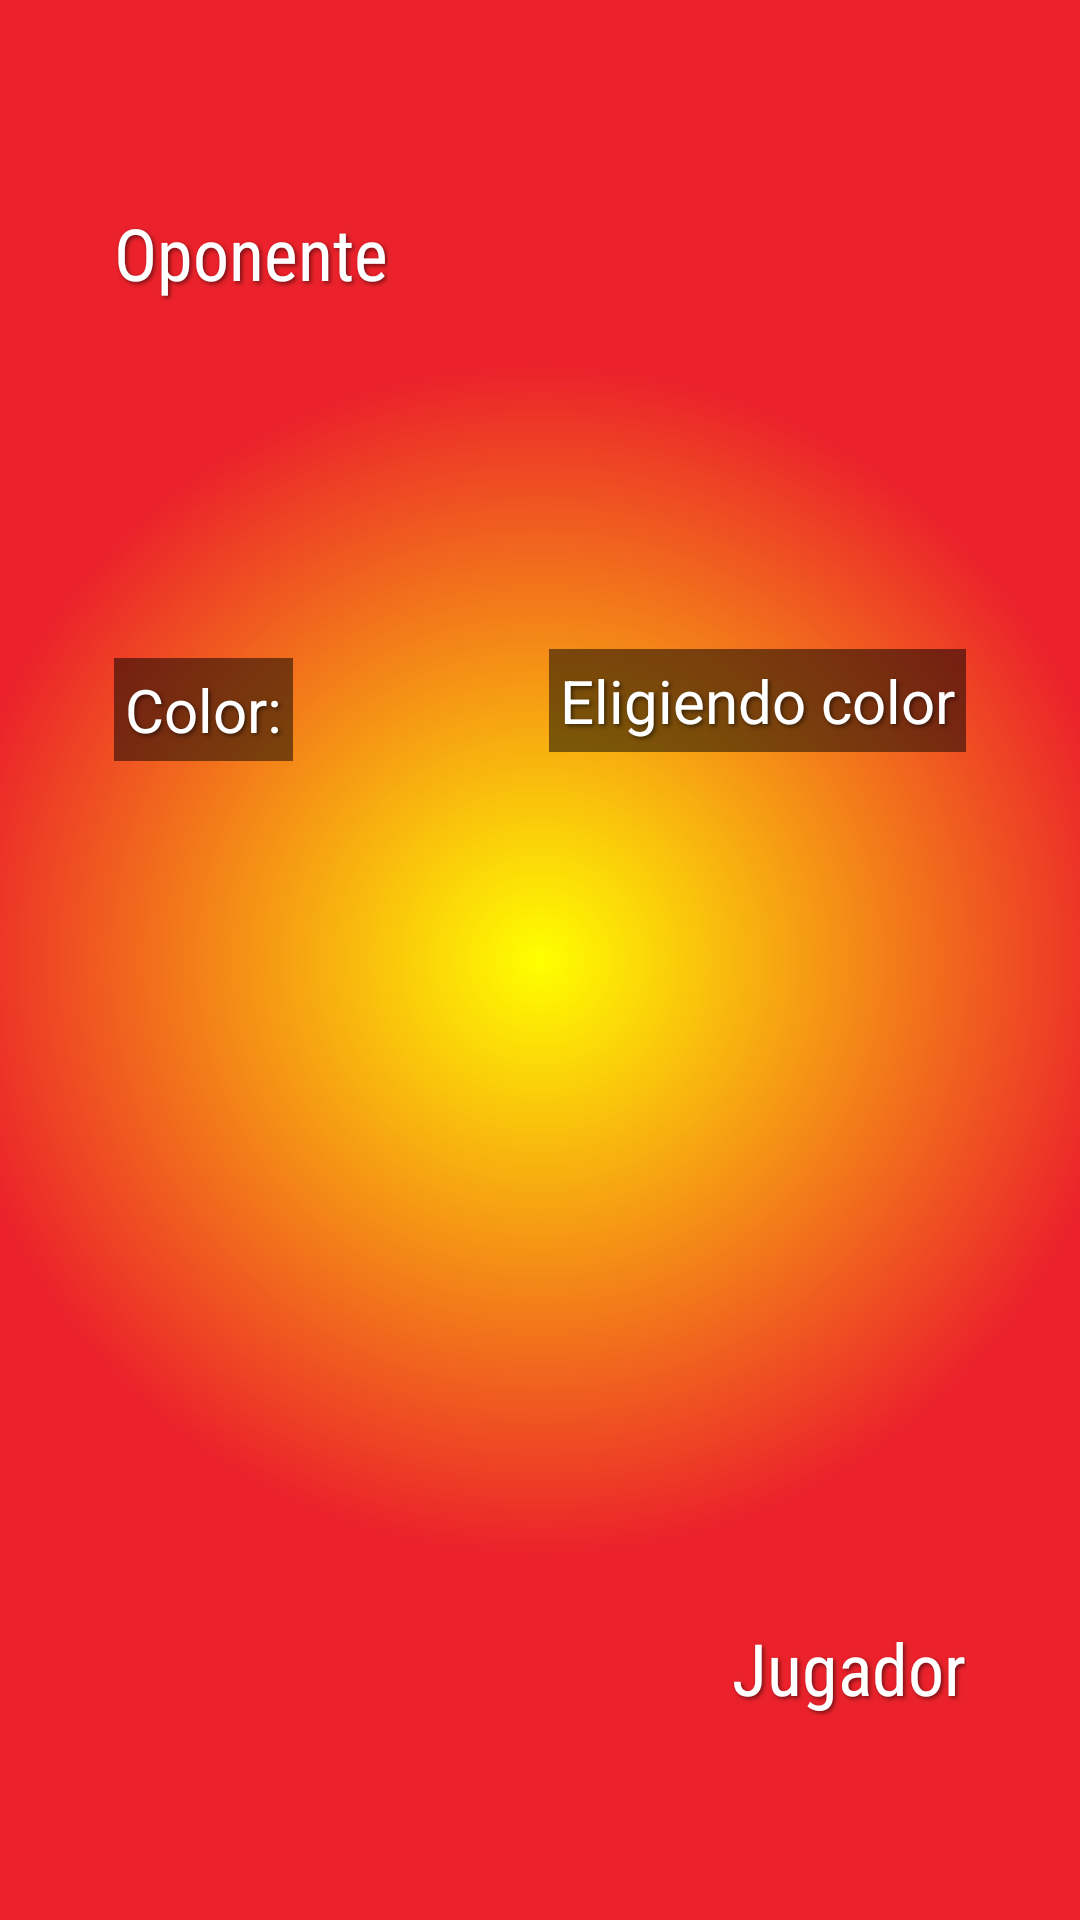

Produce the Android XML layout that renders to this screen, including the resource entries it uses.
<!-- AndroidManifest.xml: application theme Theme.Androidunoproject -->
<!-- res/layout/game.xml -->
<?xml version="1.0" encoding="utf-8"?>
<androidx.constraintlayout.widget.ConstraintLayout xmlns:android="http://schemas.android.com/apk/res/android"
    xmlns:app="http://schemas.android.com/apk/res-auto"
    xmlns:tools="http://schemas.android.com/tools"
    android:layout_width="match_parent"
    android:layout_height="match_parent"
    android:background="@drawable/gradient_bg_game">

    <TextView
        android:id="@+id/botLabel"
        android:layout_width="wrap_content"
        android:layout_height="wrap_content"
        android:layout_marginStart="20dp"
        android:layout_marginTop="20dp"
        android:fontFamily="sans-serif-condensed"
        android:text="@string/bot"
        android:textColor="@android:color/white"
        android:shadowColor="#80000000"
        android:shadowDx="2"
        android:shadowDy="2"
        android:shadowRadius="3"
        android:textSize="24sp"
        app:layout_constraintStart_toStartOf="@+id/marginLeft"
        app:layout_constraintTop_toTopOf="@+id/botDeckGuide" />

    <TextView
        android:id="@+id/playerLabel"
        android:layout_width="wrap_content"
        android:layout_height="wrap_content"
        android:layout_marginEnd="20dp"
        android:layout_marginBottom="20dp"
        android:fontFamily="sans-serif-condensed"
        android:text="@string/player"
        android:textColor="@android:color/white"
        android:shadowColor="#80000000"
        android:shadowDx="2"
        android:shadowDy="2"
        android:shadowRadius="3"
        android:textSize="24sp"
        app:layout_constraintBottom_toTopOf="@+id/playerDeckGuide"
        app:layout_constraintEnd_toStartOf="@+id/marginRigth" />

    <androidx.constraintlayout.widget.Guideline
        android:id="@+id/marginRigth"
        android:layout_width="wrap_content"
        android:layout_height="wrap_content"
        android:orientation="vertical"
        app:layout_constraintGuide_percent="0.95" />

    <androidx.constraintlayout.widget.Guideline
        android:id="@+id/botDeckGuide"
        android:layout_width="wrap_content"
        android:layout_height="wrap_content"
        android:orientation="horizontal"
        app:layout_constraintGuide_percent=".075" />

    <androidx.constraintlayout.widget.Guideline
        android:id="@+id/playerDeckGuide"
        android:layout_width="wrap_content"
        android:layout_height="wrap_content"
        android:orientation="horizontal"
        app:layout_constraintGuide_percent="0.925" />

    <androidx.constraintlayout.widget.Guideline
        android:id="@+id/marginLeft"
        android:layout_width="wrap_content"
        android:layout_height="wrap_content"
        android:orientation="vertical"
        app:layout_constraintGuide_percent="0.05" />

    <androidx.recyclerview.widget.RecyclerView
        android:id="@+id/playerCards"
        android:layout_width="230dp"
        android:layout_height="171dp"
        android:layout_marginStart="20dp"
        android:layout_marginBottom="20dp"
        app:layout_constraintBottom_toTopOf="@+id/playerDeckGuide"
        app:layout_constraintStart_toStartOf="@+id/marginLeft" />

    <androidx.recyclerview.widget.RecyclerView
        android:id="@+id/botCards"
        android:layout_width="230dp"
        android:layout_height="170dp"
        android:layout_marginTop="20dp"
        android:layout_marginEnd="20dp"
        app:layout_constraintEnd_toStartOf="@+id/marginRigth"
        app:layout_constraintTop_toTopOf="@+id/botDeckGuide" />

    <ImageView
        android:id="@+id/cardHeap"
        android:layout_width="90dp"
        android:layout_height="150dp"
        android:layout_marginEnd="20dp"
        android:contentDescription="@string/cardHeap"
        app:layout_constraintBottom_toTopOf="@+id/bottomTable"
        app:layout_constraintEnd_toStartOf="@+id/marginRigth"
        app:layout_constraintTop_toTopOf="@+id/topTable"
        app:layout_constraintVertical_bias="0.492"
        app:srcCompat="@drawable/back_card" />

    <ImageView
        android:id="@+id/deck"
        android:layout_width="90dp"
        android:layout_height="150dp"
        android:layout_marginEnd="148dp"
        android:contentDescription="@string/deck"
        app:layout_constraintBottom_toTopOf="@+id/bottomTable"
        app:layout_constraintEnd_toStartOf="@+id/cardHeap"
        app:layout_constraintTop_toTopOf="@+id/topTable"
        app:layout_constraintVertical_bias="0.492"
        app:srcCompat="@drawable/back_card" />

    <androidx.constraintlayout.widget.Guideline
        android:id="@+id/topTable"
        android:layout_width="wrap_content"
        android:layout_height="wrap_content"
        android:orientation="horizontal"
        app:layout_constraintGuide_percent="0.35" />

    <androidx.constraintlayout.widget.Guideline
        android:id="@+id/bottomTable"
        android:layout_width="wrap_content"
        android:layout_height="wrap_content"
        android:orientation="horizontal"
        app:layout_constraintGuide_begin="448dp"
        app:layout_constraintGuide_percent="0.65" />

    <TextView
        android:id="@+id/colorTextView"
        android:layout_width="wrap_content"
        android:layout_height="wrap_content"
        android:layout_marginStart="20dp"
        android:layout_marginTop="4dp"
        android:background="#80000000"
        android:padding="3.5dp"
        android:shadowColor="#80000000"
        android:shadowDx="2"
        android:shadowDy="2"
        android:shadowRadius="3"
        android:text="@string/color"
        android:textColor="@color/white"
        android:textSize="20sp"
        app:layout_constraintBottom_toTopOf="@+id/deck"
        app:layout_constraintStart_toStartOf="@+id/marginLeft"
        app:layout_constraintTop_toTopOf="@+id/topTable" />

    <TextView
        android:id="@+id/currentColor"
        android:layout_width="wrap_content"
        android:layout_height="wrap_content"
        android:layout_marginEnd="20dp"
        android:background="#80000000"
        android:padding="3.5dp"
        android:shadowColor="#80000000"
        android:shadowDx="2"
        android:shadowDy="2"
        android:shadowRadius="3"
        android:text="@string/choosingColor"
        android:textColor="@color/white"
        android:textSize="20sp"
        app:layout_constraintBottom_toTopOf="@+id/cardHeap"
        app:layout_constraintEnd_toStartOf="@+id/marginRigth"
        app:layout_constraintTop_toTopOf="@+id/topTable"
        app:layout_constraintVertical_bias="0.571" />

</androidx.constraintlayout.widget.ConstraintLayout>
<!-- resources referenced by this layout -->
<resources>
  <color name="white">#FFFFFFFF</color>
  <!-- drawable gradient_bg_game (drawable) -->
  <?xml version="1.0" encoding="utf-8"?>
  <shape xmlns:android="http://schemas.android.com/apk/res/android"
      android:shape="rectangle">
      <gradient
          android:type="radial"
          android:centerX="50%"
          android:centerY="50%"
          android:gradientRadius="55%p"
          android:startColor="#FFFF00"   android:endColor="#EB222B"     />
  </shape>
  <string name="bot">Oponente</string>
  <string name="cardHeap">cardHeap</string>
  <string name="choosingColor">Eligiendo color</string>
  <string name="color">Color: </string>
  <string name="deck">deck</string>
  <string name="player">Jugador</string>
  <style name="Theme.Androidunoproject" parent="Base.Theme.Androidunoproject" />
  <style name="Base.Theme.Androidunoproject" parent="Theme.Material3.DayNight.NoActionBar">
          
          
      </style>
</resources>
